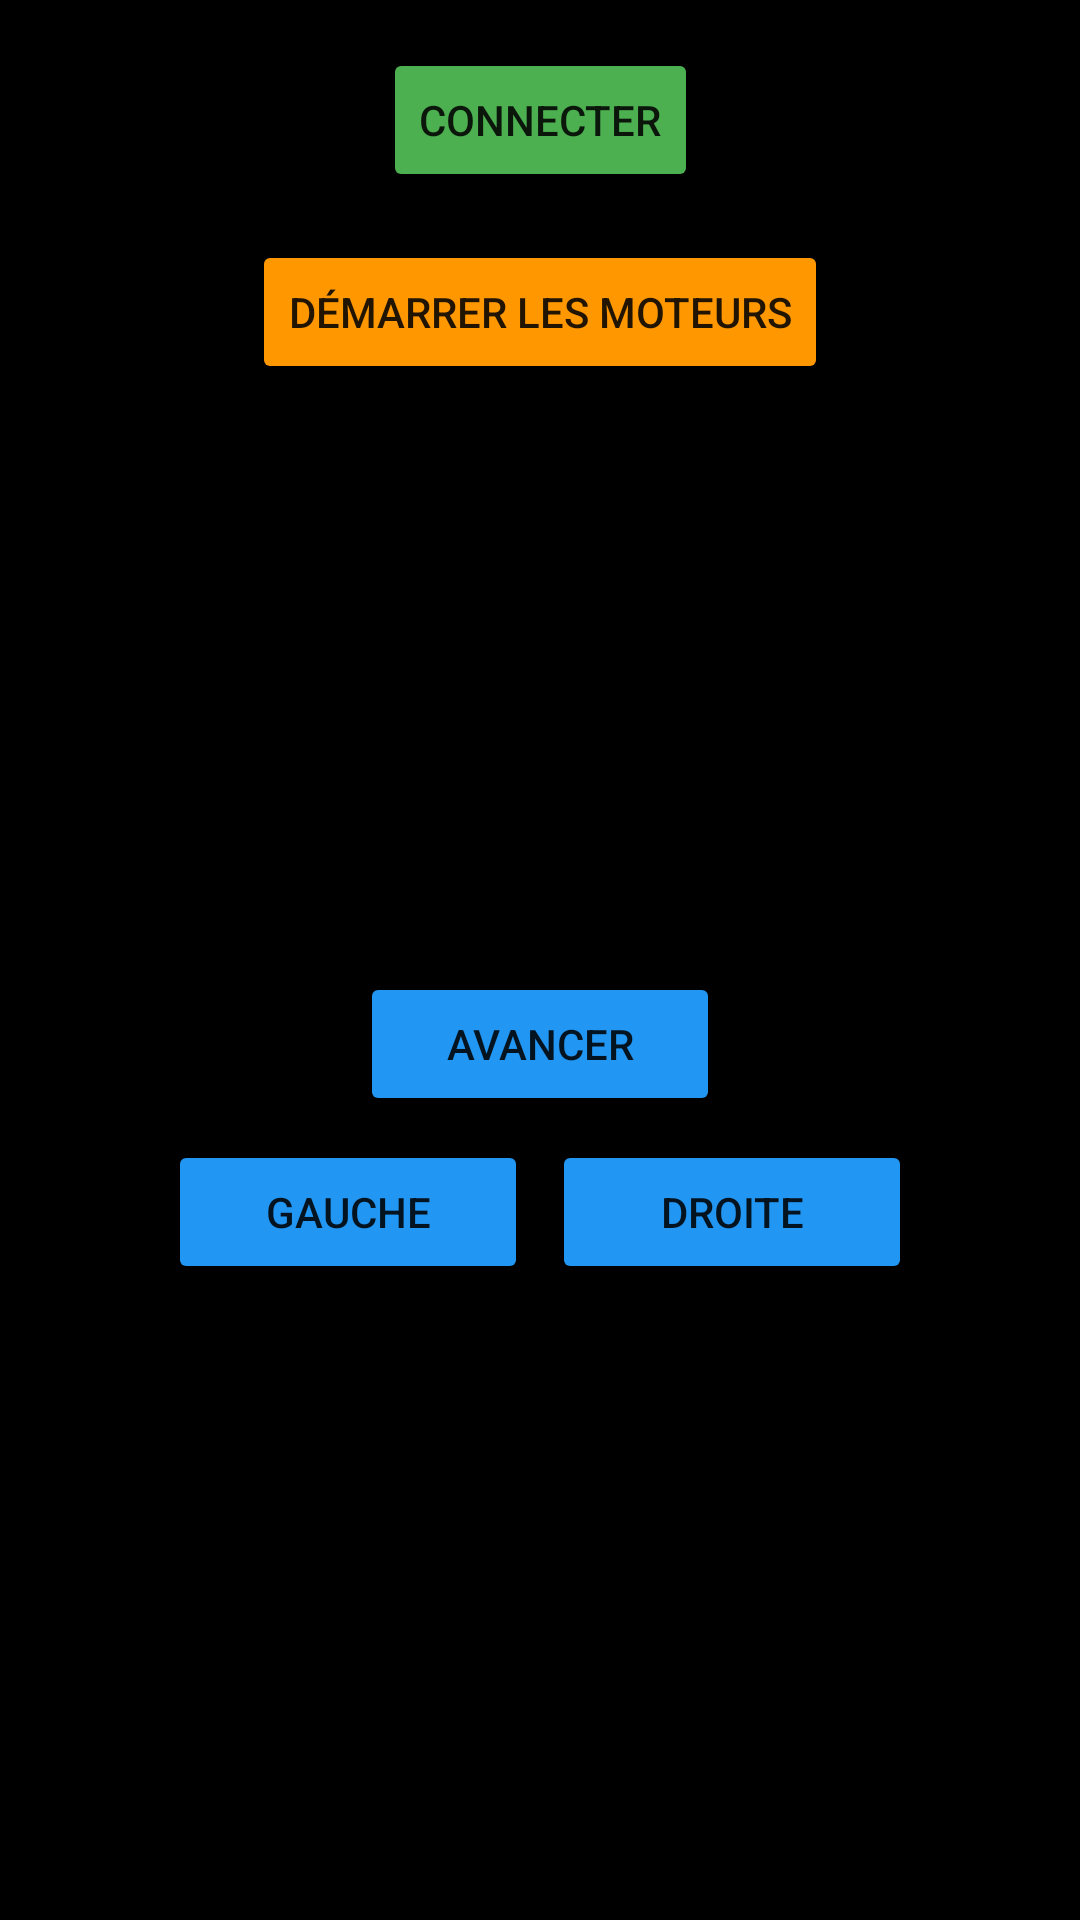

This screen was rendered from an Android layout file. Write that file and the resources it references.
<!-- AndroidManifest.xml: application theme Theme.MarsMeteo -->
<!-- res/layout/activity_robot_control.xml -->
<?xml version="1.0" encoding="utf-8"?>
<androidx.constraintlayout.widget.ConstraintLayout xmlns:android="http://schemas.android.com/apk/res/android"
    xmlns:app="http://schemas.android.com/apk/res-auto"
    android:layout_width="match_parent"
    android:layout_height="match_parent"
    android:background="@color/black"
    android:padding="16dp">

    <Button
        android:id="@+id/connectButton"
        android:layout_width="wrap_content"
        android:layout_height="wrap_content"
        android:text="Connecter"
        android:backgroundTint="#4CAF50"
        app:layout_constraintTop_toTopOf="parent"
        app:layout_constraintLeft_toLeftOf="parent"
        app:layout_constraintRight_toRightOf="parent" />

    <Button
        android:id="@+id/startStopButton"
        android:layout_width="wrap_content"
        android:layout_height="wrap_content"
        android:text="Démarrer les moteurs"
        android:backgroundTint="#FF9800"
        android:layout_marginTop="16dp"
        app:layout_constraintTop_toBottomOf="@id/connectButton"
        app:layout_constraintLeft_toLeftOf="parent"
        app:layout_constraintRight_toRightOf="parent" />

    <LinearLayout
        android:layout_width="wrap_content"
        android:layout_height="wrap_content"
        android:orientation="vertical"
        android:gravity="center"
        app:layout_constraintTop_toBottomOf="@id/startStopButton"
        app:layout_constraintBottom_toBottomOf="parent"
        app:layout_constraintLeft_toLeftOf="parent"
        app:layout_constraintRight_toRightOf="parent">

        <Button
            android:id="@+id/frontButton"
            android:layout_width="120dp"
            android:layout_height="wrap_content"
            android:text="Avancer"
            android:backgroundTint="#2196F3" />

        <LinearLayout
            android:layout_width="wrap_content"
            android:layout_height="wrap_content"
            android:orientation="horizontal"
            android:layout_marginTop="8dp">

            <Button
                android:id="@+id/leftButton"
                android:layout_width="120dp"
                android:layout_height="wrap_content"
                android:text="Gauche"
                android:backgroundTint="#2196F3"
                android:layout_marginEnd="8dp" />

            <Button
                android:id="@+id/rightButton"
                android:layout_width="120dp"
                android:layout_height="wrap_content"
                android:text="Droite"
                android:backgroundTint="#2196F3" />
        </LinearLayout>
    </LinearLayout>

</androidx.constraintlayout.widget.ConstraintLayout>
<!-- resources referenced by this layout -->
<resources>
  <color name="black">#FF000000</color>
  <style name="Theme.MarsMeteo" parent="Theme.MaterialComponents.DayNight.DarkActionBar">
          
          <item name="colorPrimary">@color/purple_500</item>
          <item name="colorPrimaryVariant">@color/purple_700</item>
          <item name="colorOnPrimary">@color/white</item>
          
          <item name="colorSecondary">@color/teal_200</item>
          <item name="colorSecondaryVariant">@color/teal_700</item>
          <item name="colorOnSecondary">@color/black</item>
          
          <item name="android:statusBarColor">?attr/colorPrimaryVariant</item>
          
      </style>
  <color name="purple_500">#FF6200EE</color>
  <color name="purple_700">#FF3700B3</color>
  <color name="white">#FFFFFFFF</color>
  <color name="teal_200">#FF03DAC5</color>
  <color name="teal_700">#FF018786</color>
</resources>
